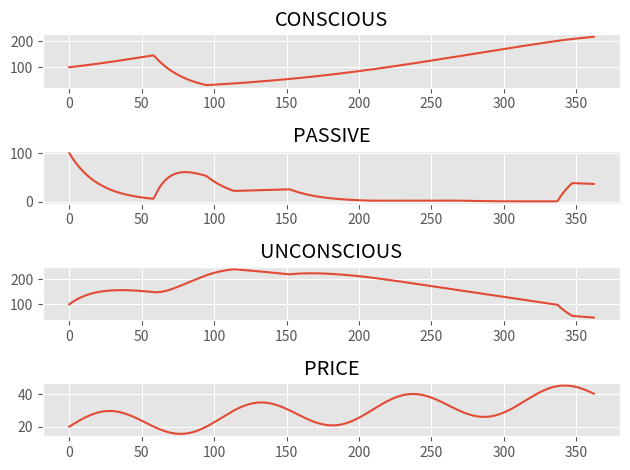

Reproduce this figure in Python.
import numpy as np 
import matplotlib.pyplot as plt 
from scipy.integrate import odeint 
plt.style.use('ggplot')


def heaviside(center, val): 
    y = 1. if val < center else 0. 
    return y 

# POPULATION MODEL 
def dpop(y, t, config):

    # CONSCIOUS, PASSIVE, UNCONSCIOUS
    c,p,u,e = y  



    # UPDATE CONSCIOUS 
    # SUBSTRACT FAITH LOSS 
    # ADD CONVERSION DYNAMICS WITH UNCONSCIOUS 
    # ADD CONVERSION DYNAMICS WITH PASSIVE
    # ADD PASSIVE CONVERSION FROM HIGH PRICES 
    # SUBSTRACT CONVERSION TO PASSIVE FROM LOW PRICES 
    dcdt =  -config['c2u_faith'] * c \
            + (config['u2c_talk'] - config['c2u_talk']) * c* u \
            + c * p *(config['p2c_talk'] - config['c2p_talk']) \
            + heaviside(e, config['p_price_conversion']) * config['price_conversion_ratio'] * p \
            - heaviside(config['c_price_conversion_low'], e) * config['price_conversion_ratio'] * c


    # UPDATE PASSIVE  
    # ADD CONVERSION DYNAMICS WITH CONSCIOUS 
    # ADD CONVERSION DYNAMICS WITH PASSIVE
    # SUBSTRACT PASSIVE CONVERSION FROM HIGH PRICES 
    # ADD UNCONSCIOUS CONVERSION FROM HIGH PRICES 
    # ADD CONSCIOUS CONVERSION FROM LOW PRICES 
    # SUBSTRACT CONVERSION TO UNCONSCIOUS FROM LOW PRICES
    dpdt =  - c * p *(config['p2c_talk'] - config['c2p_talk']) \
            + u * p *(config['u2p_talk'] - config['p2u_talk']) \
            - heaviside(e, config['p_price_conversion']) * config['price_conversion_ratio'] * p \
            + heaviside(e, config['u_price_conversion']) * config['price_conversion_ratio'] * u \
            + heaviside(config['c_price_conversion_low'], e) * config['price_conversion_ratio'] * c \
            - heaviside(config['p_price_conversion_low'], e) * config['price_conversion_ratio'] * p
    
    # UPDATE UNCONSCIOUS 
    # ADD FAITH LOSS FROM CONSCIOUS 
    # ADD CONVERSION DYNAMICS WITH CONSCIOUS
    # ADD CONVERSION DYNAMICS WITH PASSIVE 
    # SUBSTRACT PASSIVE CONVERSION FROM HIGH PRICES 
    # SUBSTRACT CONVERSION FROM PASSIVE FROM LOW PRICES 
    dudt =  config['c2u_faith'] * c  \
            + (config['c2u_talk'] - config['u2c_talk']) * c* u \
            + (config['p2u_talk'] - config['u2p_talk']) * p* u \
            - heaviside(e, config['u_price_conversion']) * config['price_conversion_ratio'] * u \
            + heaviside(config['p_price_conversion_low'], e) * config['price_conversion_ratio'] * p


    # ENERGY PRICE UPDATE 
    dedt = 0.05 +  config['energy_oscillation_magn'] * np.cos(t * config['energy_price_period'])


    return [dcdt, dpdt, dudt, dedt]


def simulate_pop_dynamics(config, timesteps): 

    pop_counscious = 100 
    pop_passive = 100 
    pop_unconscious = 100 
    energy_price = 20.

    t = np.arange(timesteps)
    result = odeint(dpop, [pop_counscious, pop_passive, pop_unconscious, energy_price], t, 
        args = (config, ))

    return result
    


def plot_results_pop(result): 

    f, axes = plt.subplots(result.shape[1], 1)
    titles = ['CONSCIOUS', 'PASSIVE', 'UNCONSCIOUS', 'PRICE']
    for i, (title, ax) in enumerate(zip(titles, axes)): 
        ax.plot(result[:,i])
        ax.set_title(title)
    plt.tight_layout()
    plt.show()


if __name__ == "__main__":


    config = {'c2u_faith': 0.00003, 
              'c2u_talk' : 0.00001, 
              'u2c_talk' : 0.00005, 
              'p2c_talk' : 0.00006, 
              'c2p_talk' : 0.00004, 
              'u2p_talk' : 0.00006, 
              'p2u_talk' : 0.00004, 
              'energy_oscillation_magn': 0.5, 
              'energy_price_period': 0.06, 
              'u_price_conversion': 45.,  
              'p_price_conversion': 50, 
              'price_conversion_ratio': 0.05, 
              'p_price_conversion_low' : 30, 
              'c_price_conversion_low': 20, 
             }
    
    plot_results_pop(simulate_pop_dynamics(config, 363))
